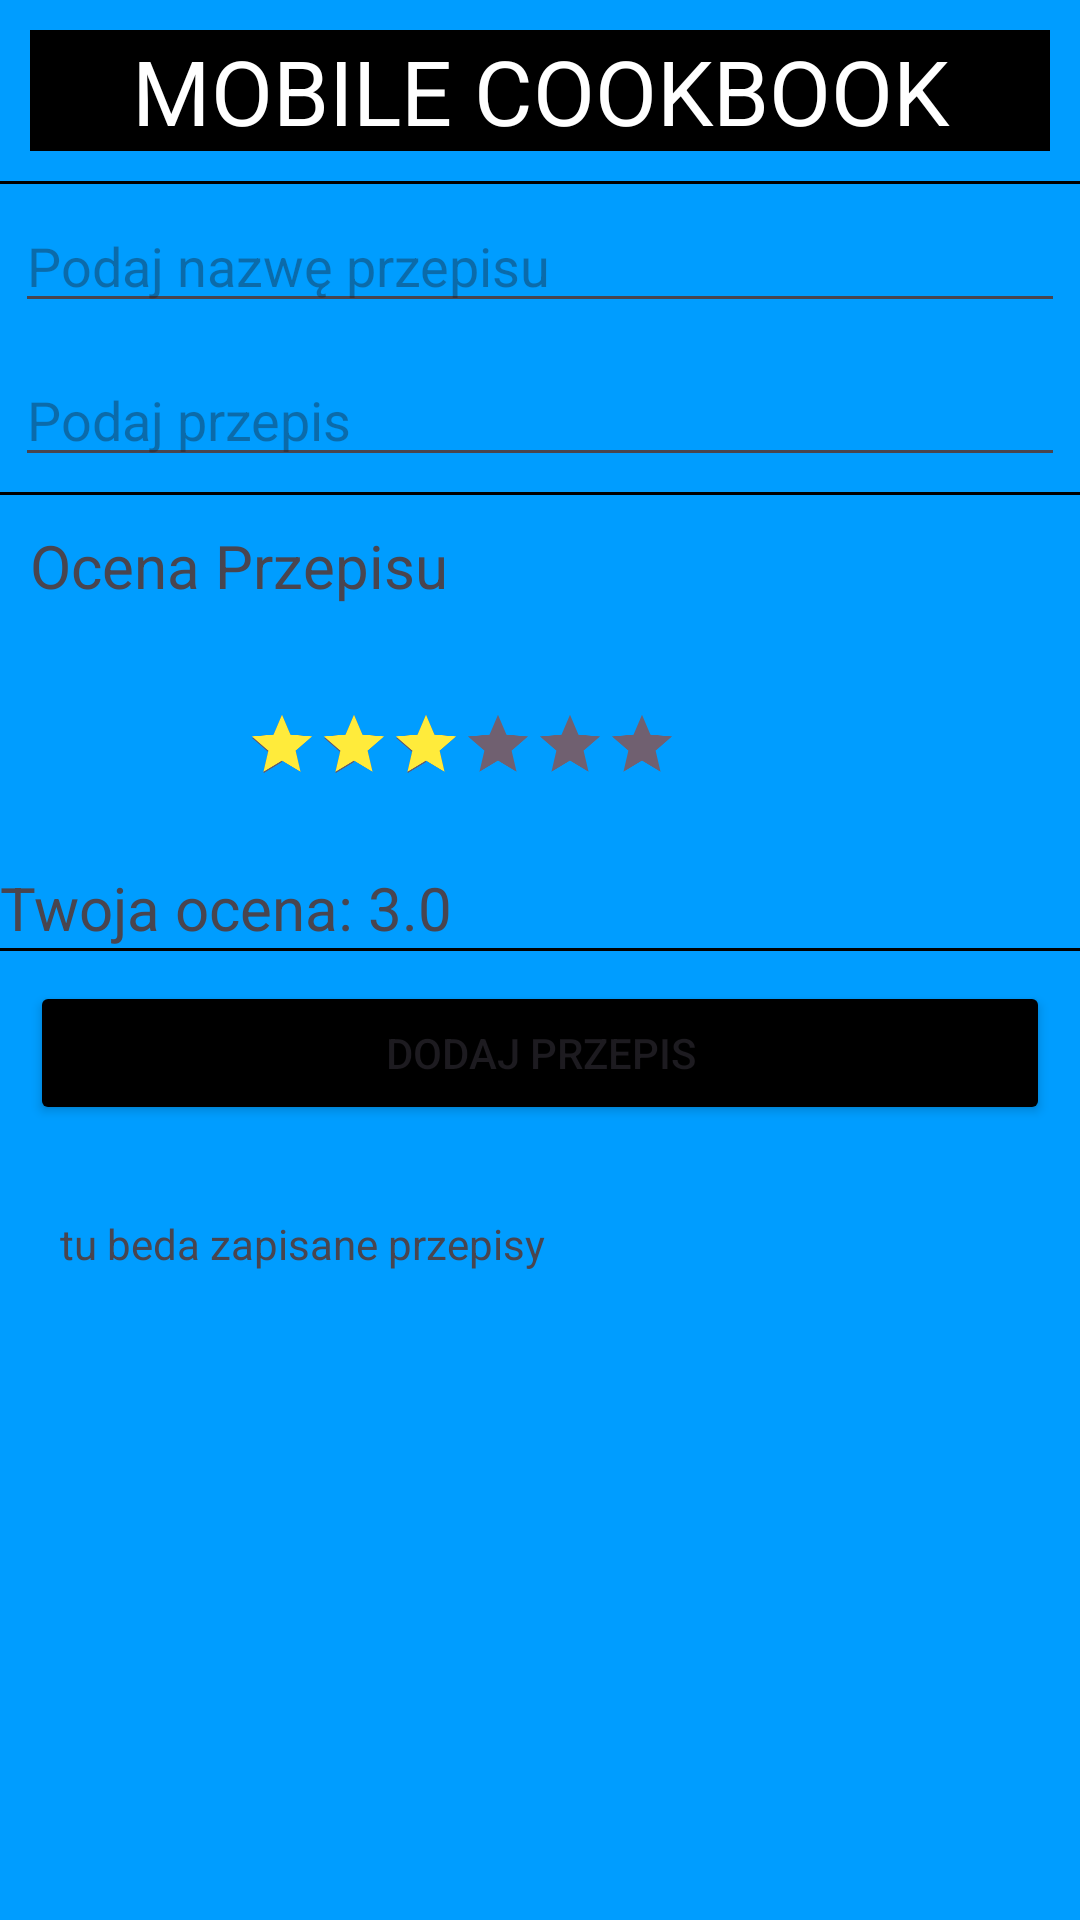

Here is an Android app screen rendered from its layout file. Give the layout XML and the strings, colors and styles it references.
<!-- AndroidManifest.xml: application theme Theme.MOBILE_COOKBOOK -->
<!-- res/layout/fragment_a.xml -->
<?xml version="1.0" encoding="utf-8"?>
<LinearLayout
    xmlns:android="http://schemas.android.com/apk/res/android"
    xmlns:app="http://schemas.android.com/apk/res-auto"
    xmlns:tools="http://schemas.android.com/tools"
    android:id="@+id/main"
    android:layout_width="match_parent"
    android:layout_height="match_parent"
    tools:context=".MainActivity"
    android:orientation="vertical"
    android:background="#009DFF"
    >

    <TextView
        android:layout_width="match_parent"
        android:layout_height="wrap_content"
        android:text="MOBILE COOKBOOK"
        android:layout_marginTop="5dp"
        android:textSize="30dp"
        android:gravity="center"
        android:background="#000000"
        android:textColor="@color/white"
        android:layout_margin="10dp"/>
    <View
        android:layout_width="match_parent"
        android:layout_height="1dp"
        android:background="#000000"/>
    
    <EditText
        android:id="@+id/przepis_EditText"
        android:layout_width="match_parent"
        android:layout_height="wrap_content"
        android:hint="Podaj nazwę przepisu"
        android:layout_margin="5dp"/>
    


    <EditText
        android:id="@+id/opis_EditText"
        android:layout_width="match_parent"
        android:layout_height="wrap_content"
        android:hint="Podaj przepis"
        android:layout_margin="5dp"
        />
    <View
        android:layout_width="match_parent"
        android:layout_height="1dp"
        android:background="#000000"/>
    <TextView
        android:layout_width="wrap_content"
        android:layout_height="wrap_content"
        android:text="Ocena Przepisu"
        android:textSize="20sp"
        android:layout_margin="10dp"/>
    <RatingBar
        android:id="@+id/my_ratingbar"
        android:layout_width="wrap_content"
        android:layout_height="wrap_content"
        android:numStars="6"
        android:stepSize="0.5"
        android:rating="3"
        android:isIndicator="false"
        android:layout_margin="10dp"
        android:scaleX="0.5"
        android:scaleY="0.5"
        android:progressBackgroundTint="#706070"
        android:progressTint="#FFEB3B"
        />
    <TextView
        android:id="@+id/rating_value_textview"
        android:layout_width="wrap_content"
        android:layout_height="wrap_content"
        android:textSize="20sp"
        android:text="Twoja ocena: 3.0"
        />
    <View
        android:layout_width="match_parent"
        android:layout_height="1dp"
        android:background="#000000"/>
    <Button
        android:id="@+id/btn_AddRecipe"
        android:layout_width="match_parent"
        android:layout_height="wrap_content"
        android:text="DODAJ PRZEPIS"
        android:layout_margin="10dp"
        android:backgroundTint="#000000"
        />
    <TextView
        android:id="@+id/przepisy_TextView"
        android:layout_width="match_parent"
        android:layout_height="match_parent"
        android:text="tu beda zapisane przepisy"
        android:layout_margin="20dp"
        />


</LinearLayout>
<!-- resources referenced by this layout -->
<resources>
  <style name="Theme.MOBILE_COOKBOOK" parent="Base.Theme.MOBILE_COOKBOOK" />
  <style name="Base.Theme.MOBILE_COOKBOOK" parent="Theme.Material3.DayNight.NoActionBar">
          
          
      </style>
  <!-- not gathered from this repository: default colours our renderer supplied (Android Studio template values) -->
  <color name="white">#FFFFFFFF</color>
</resources>
